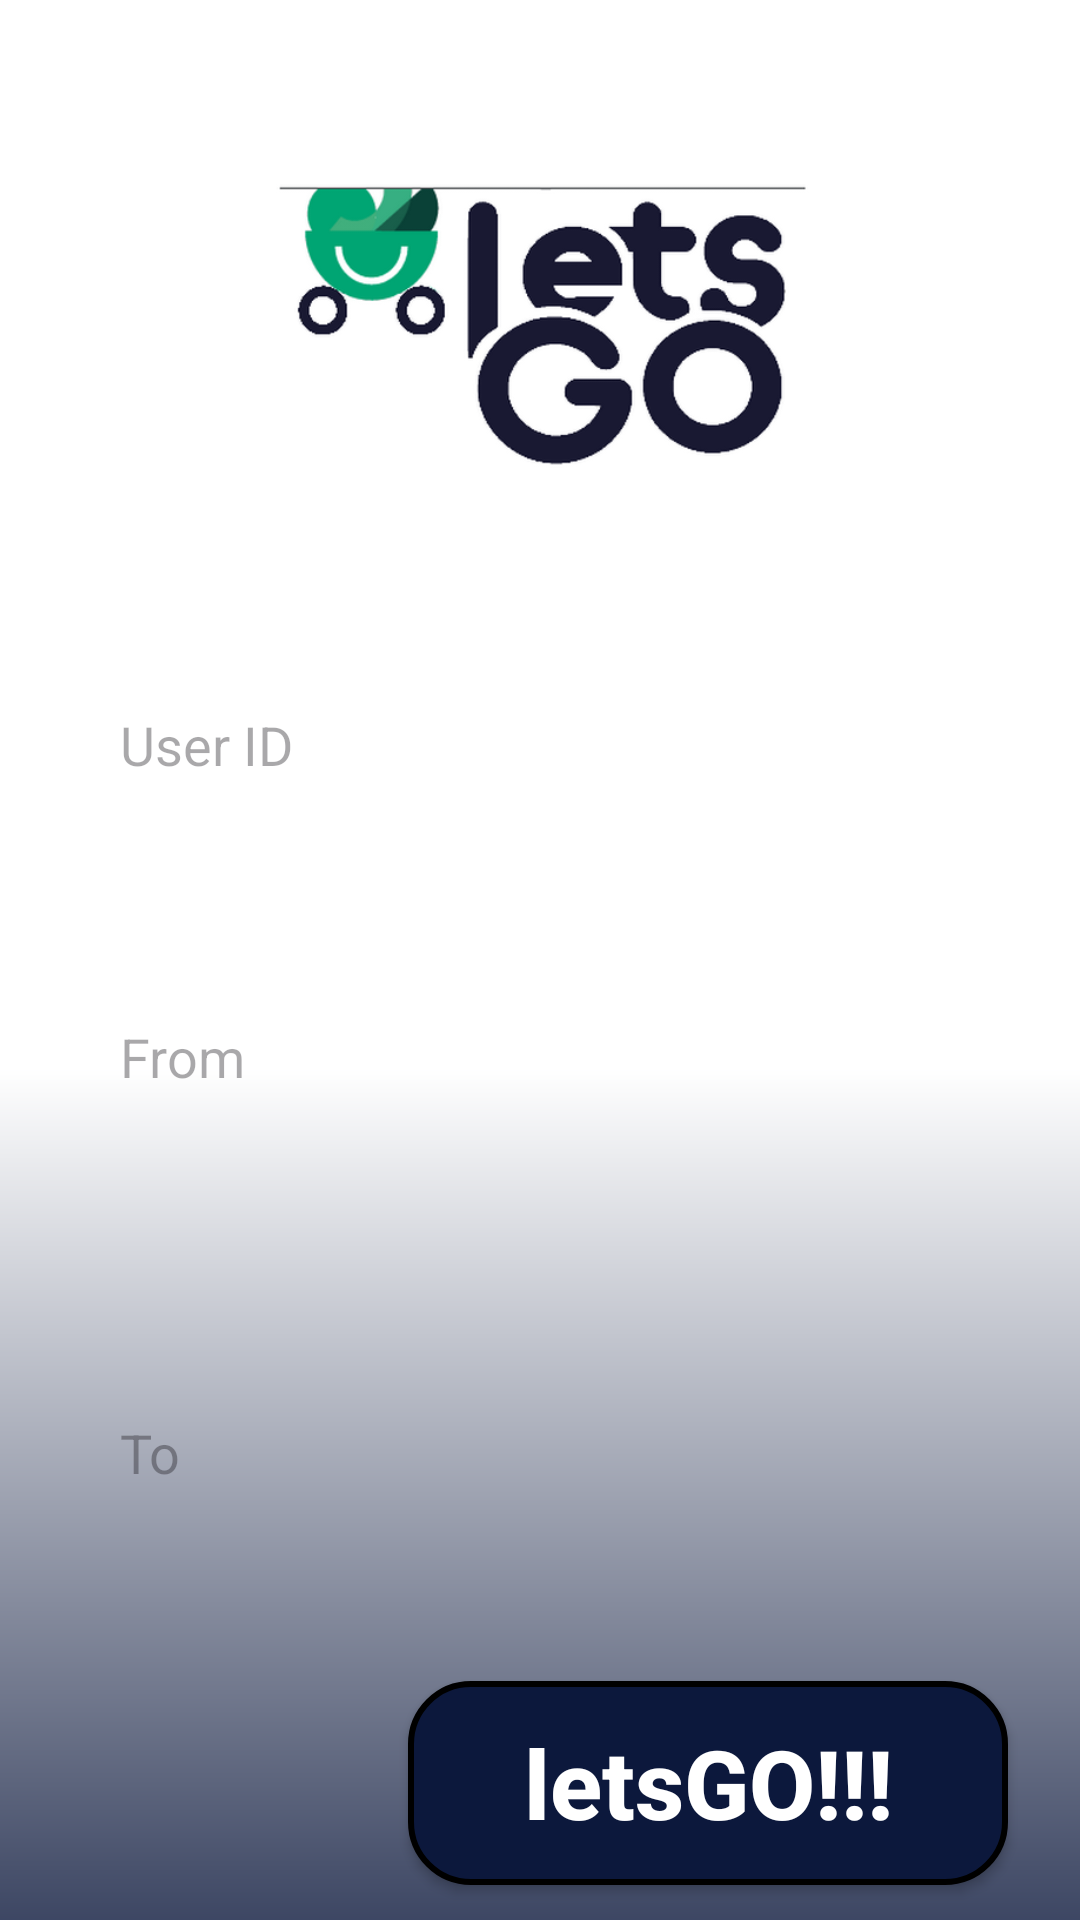

Layout XML and referenced resources for this Android screen:
<!-- AndroidManifest.xml: application theme Theme.LetsGO -->
<!-- res/layout/activity_main.xml -->
<?xml version="1.0" encoding="utf-8"?>
<androidx.core.widget.NestedScrollView
    android:layout_height="match_parent"
    android:layout_width="match_parent"
    android:fillViewport="true"
    xmlns:android="http://schemas.android.com/apk/res/android">

    <androidx.constraintlayout.widget.ConstraintLayout
        xmlns:app="http://schemas.android.com/apk/res-auto"
        xmlns:tools="http://schemas.android.com/tools"
        android:id="@+id/main"
        android:layout_width="match_parent"
        android:layout_height="match_parent"
        android:background="@drawable/background"
        tools:context=".MainActivity">

        <ImageView
            android:id="@+id/logo"
            android:contentDescription="@string/app_logo"
            android:layout_width="192dp"
            android:layout_height="192dp"
            android:src="@drawable/logo"
            app:layout_constraintStart_toStartOf="parent"
            app:layout_constraintEnd_toEndOf="parent"
            app:layout_constraintTop_toTopOf="parent" />

        <View
            android:id="@+id/formContainer"
            style="@style/FormContainer"
            app:layout_constraintEnd_toEndOf="parent"
            app:layout_constraintStart_toStartOf="parent"
            app:layout_constraintTop_toBottomOf="@id/logo" />

        <EditText
            style="@style/EditText"
            android:id="@+id/userId"
            android:maxLength="10"
            app:layout_constraintStart_toStartOf="@id/formContainer"
            app:layout_constraintEnd_toEndOf="@id/formContainer"
            app:layout_constraintTop_toTopOf="@id/formContainer"
            android:hint="@string/user_id" />

        <EditText
            style="@style/EditText"
            android:id="@+id/startPoint"
            android:layout_height="120dp"
            app:layout_constraintStart_toStartOf="@id/formContainer"
            app:layout_constraintEnd_toEndOf="@id/formContainer"
            app:layout_constraintTop_toBottomOf="@+id/userId"
            android:hint="@string/start_point" />

        <EditText
            style="@style/EditText"
            android:id="@+id/endPoint"
            android:layout_height="120dp"
            app:layout_constraintStart_toStartOf="@id/formContainer"
            app:layout_constraintEnd_toEndOf="@id/formContainer"
            app:layout_constraintTop_toBottomOf="@+id/startPoint"
            android:hint="@string/end_point" />

        <androidx.appcompat.widget.AppCompatButton
            style="@style/Button"
            android:id="@+id/bt_letsGO"
            android:text="@string/button_text"
            app:layout_constraintBottom_toBottomOf="@+id/formContainer"
            app:layout_constraintEnd_toEndOf="@+id/formContainer"
            app:layout_constraintTop_toBottomOf="@+id/endPoint" />

        <ProgressBar
            android:id="@+id/progressbar"
            android:layout_width="wrap_content"
            android:layout_height="wrap_content"
            android:layout_marginTop="20dp"
            android:visibility="invisible"
            app:layout_constraintStart_toStartOf="parent"
            app:layout_constraintEnd_toEndOf="parent"
            app:layout_constraintTop_toBottomOf="@id/formContainer"/>

    </androidx.constraintlayout.widget.ConstraintLayout>
</androidx.core.widget.NestedScrollView>
<!-- resources referenced by this layout -->
<resources>
  <!-- drawable background (drawable) -->
  <?xml version="1.0" encoding="utf-8"?>
  <shape xmlns:android="http://schemas.android.com/apk/res/android">
  
      <gradient
          android:startColor="@color/white"
          android:centerColor="@color/white"
          android:endColor="@color/blue"
          android:angle="30"
          />
  </shape>
  <!-- drawable logo: png bitmap (drawable, 44529 bytes) -->
  <string name="app_logo" translatable="false">Logo LetsGo</string>
  <string name="button_text" translatable="false">letsGO!!!</string>
  <string name="end_point">To</string>
  <string name="start_point">From</string>
  <string name="user_id">User ID</string>
  <style name="Button">
          <item name="android:src">@drawable/logo_button</item>
          <item name="android:layout_width">200dp</item>
          <item name="android:layout_height">68dp</item>
          <item name="android:background">@drawable/button</item>
          <item name="android:padding">12dp</item>
          <item name="android:layout_marginRight">12dp</item>
          <item name="android:textColor">@color/white</item>
          <item name="android:textSize">32sp</item>
          <item name="android:textStyle">bold</item>
          <item name="android:textAllCaps">false</item>
      </style>
  <style name="EditText">
          <item name="android:layout_width">match_parent</item>
          <item name="android:layout_height">wrap_content</item>
          <item name="android:background">@drawable/edit_text</item>
          <item name="android:padding">20dp</item>
          <item name="android:layout_marginLeft">20dp</item>
          <item name="android:layout_marginRight">20dp</item>
          <item name="android:layout_marginTop">12dp</item>
      </style>
  <style name="FormContainer">
          <item name="android:layout_width">match_parent</item>
          <item name="android:layout_height">440dp</item>
          <item name="android:background">@drawable/form_container</item>
          <item name="android:layout_margin">12dp</item>
      </style>
  <style name="Theme.LetsGO" parent="Base.Theme.LetsGO" />
  <color name="white">#FFFFFFFF</color>
  <color name="blue">#0C183C</color>
  <!-- drawable logo_button: png bitmap (drawable, 29456 bytes) -->
  <!-- drawable button (drawable) -->
  <?xml version="1.0" encoding="utf-8"?>
  <shape xmlns:android="http://schemas.android.com/apk/res/android">
  
      <solid android:color="@color/blue" />
      <corners android:radius="20dp" />
      <stroke android:color="@color/black" android:width="2dp" />
  
  </shape>
  <style name="Base.Theme.LetsGO" parent="Theme.Material3.DayNight.NoActionBar">
          
          
      </style>
  <color name="black">#FF000000</color>
</resources>
